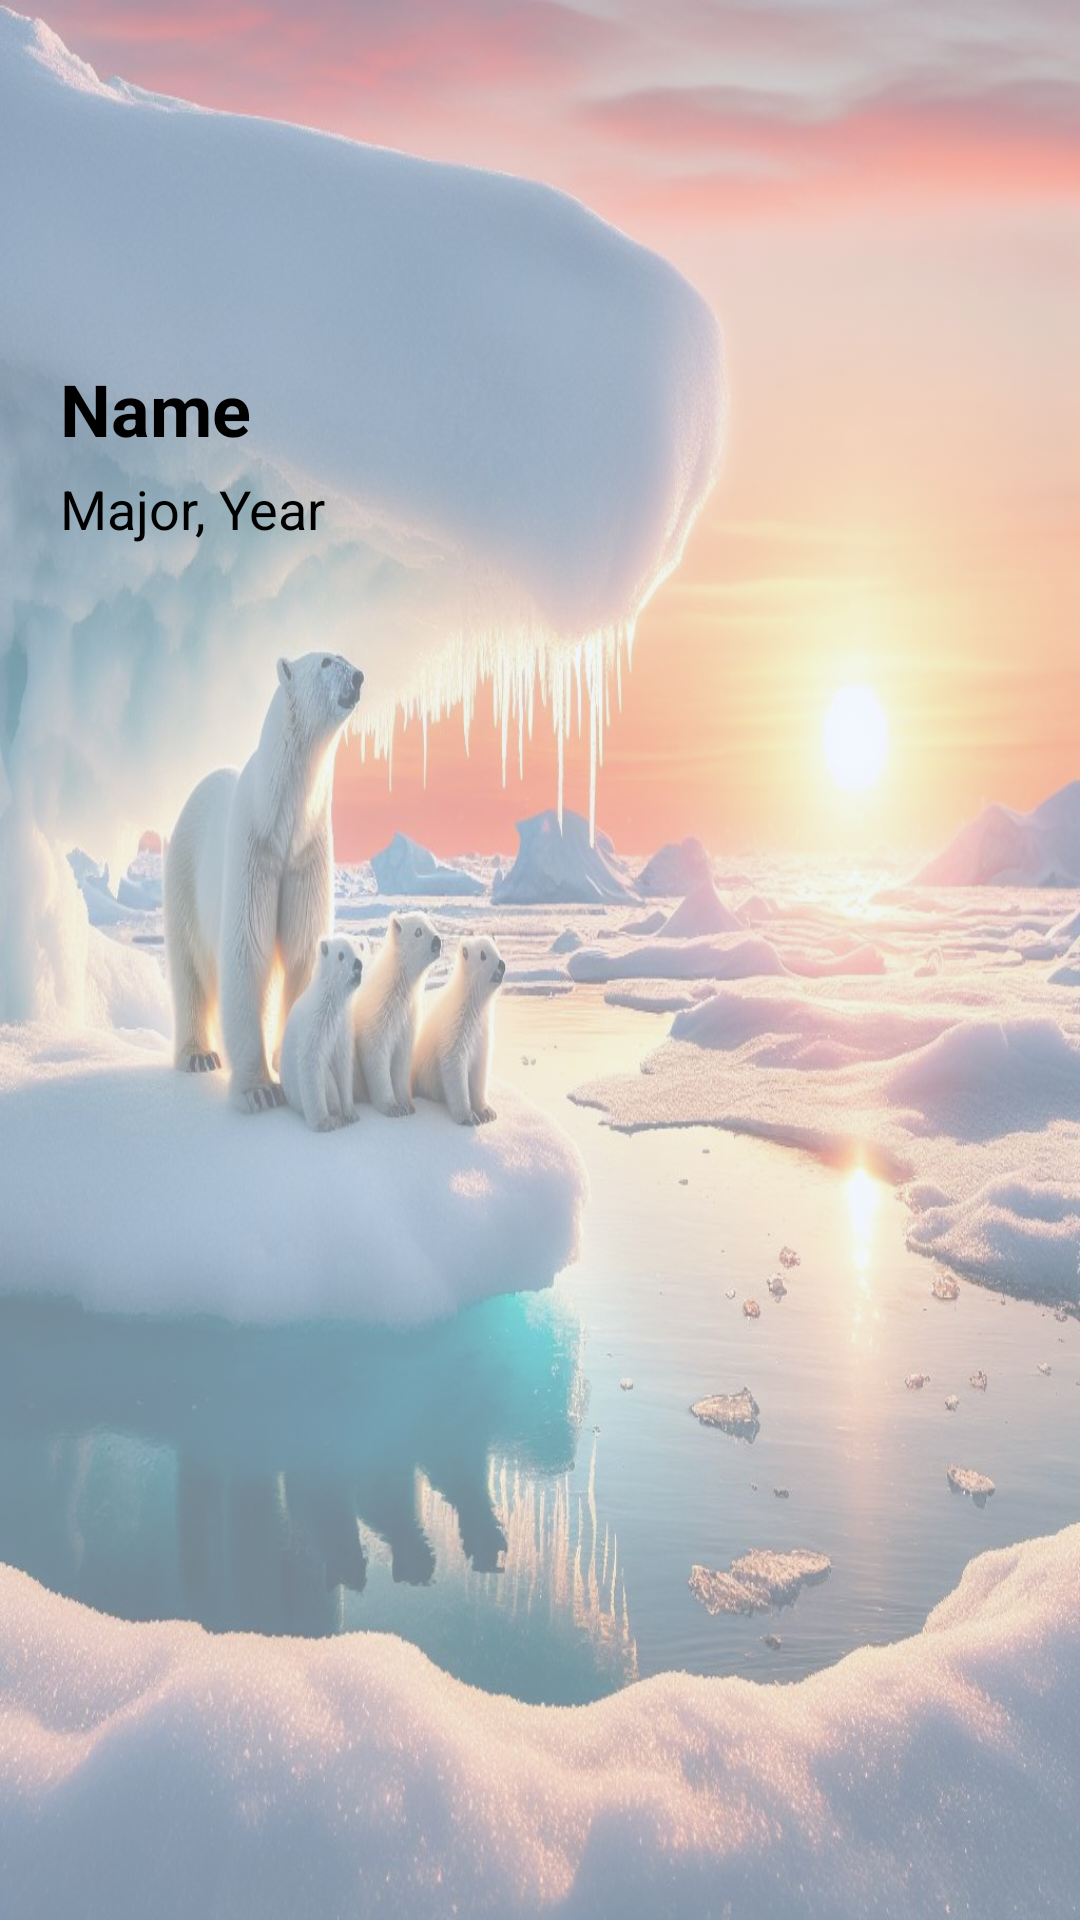

Write the Android layout XML for this screen, with the resource values it uses.
<!-- AndroidManifest.xml: application theme Theme.Lambda -->
<!-- res/layout/nav_header.xml -->
<?xml version="1.0" encoding="utf-8"?>

<RelativeLayout xmlns:android="http://schemas.android.com/apk/res/android"
    android:layout_width="match_parent"
    android:layout_height="200dp"
    android:background="@color/colorTitleBar">

    <ImageView
        android:id="@+id/navUserProfileImage"
        android:layout_width="match_parent"
        android:layout_height="match_parent"
        android:src="@drawable/ic_default_profile"
        android:contentDescription="User Profile Picture"
        android:scaleType="fitXY"
        android:layout_alignParentTop="true"
        android:layout_alignParentBottom="true"
        android:layout_alignParentStart="true"
        android:layout_alignParentEnd="true"
        android:alpha="0.5"/>

    <TextView
        android:id="@+id/navUserProfileName"
        android:layout_width="wrap_content"
        android:layout_height="wrap_content"
        android:text="Name"
        android:textSize="24sp"
        android:textColor="@android:color/black"
        android:textStyle="bold"
        android:layout_marginLeft="20dp"
        android:layout_marginTop="120dp"/>

    <TextView
        android:id="@+id/navUserMajorYear"
        android:layout_width="wrap_content"
        android:layout_height="wrap_content"
        android:text="Major, Year"
        android:textSize="18sp"
        android:textColor="@android:color/black"
        android:layout_below="@id/navUserProfileName"
        android:layout_marginLeft="20dp"
        android:layout_marginTop="5dp"/>

</RelativeLayout>
<!-- resources referenced by this layout -->
<resources>
  <color name="colorTitleBar">#E9F1FD</color>
  <!-- drawable ic_default_profile: jpeg bitmap (drawable, 165071 bytes) -->
  <style name="Theme.Lambda" parent="Base.Theme.Lambda" />
  <style name="Base.Theme.Lambda" parent="Theme.Material3.DayNight.NoActionBar">
          
          <item name="colorPrimary">@color/colorPrimary</item>
          <item name="colorPrimaryVariant">@color/colorPrimaryVariant</item>
          <item name="colorOnPrimary">@color/colorOnPrimary</item>
          
          <item name="colorSecondary">@color/colorSecondary</item>
          <item name="colorSecondaryVariant">@color/colorSecondaryVariant</item>
          <item name="colorOnSecondary">@color/colorOnSecondary</item>
          
          <item name="android:statusBarColor" tools:targetApi="l">@color/colorSecondaryVariant</item>
          
      </style>
  <color name="colorPrimary">#2196F3</color>
  <color name="colorPrimaryVariant">#1976D2</color>
  <color name="colorOnPrimary">#FFFFFF</color>
  <color name="colorSecondary">#03A9F4</color>
  <color name="colorSecondaryVariant">#0288D1</color>
  <color name="colorOnSecondary">#FFFFFF</color>
</resources>
